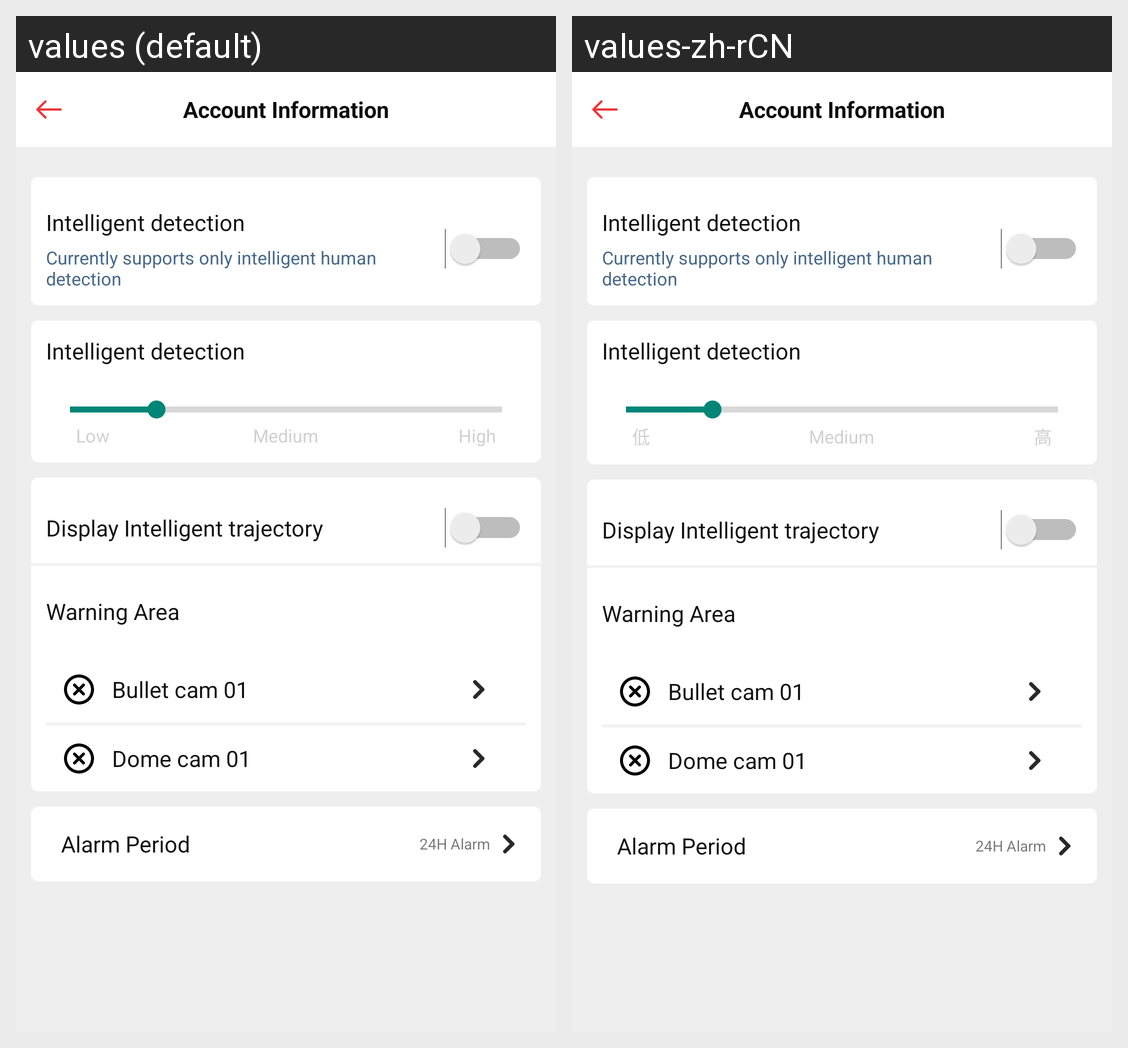

The same Android screen rendered under two of its app's locales, left to right. List the strings drawn on it with the default value and each locale's translation.
Android screen res/layout/activity_intelligent_detection.xml rendered under 2 locales, left to right: values (default), values-zh-rCN. Device: Nexus 5 (rendered at 1080×1920; each locale shown at half size, 540×960, under a caption strip naming it); theme AppTheme.NoTitleBar.
Strings drawn on this screen, with the default value and each locale's value (text and hints the layout hard-codes, and strings that could not be matched under every locale, appear in the picture but are not listed):

intelligent_detection
  values: Intelligent detection
  values-zh-rCN: Intelligent detection  [not translated; the default value is used]

currently_supports_only_intelligent_human_detection
  values: Currently supports only intelligent human detection
  values-zh-rCN: Currently supports only intelligent human detection  [not translated; the default value is used]

low
  values: Low
  values-zh-rCN: 低

medium
  values: Medium
  values-zh-rCN: Medium  [not translated; the default value is used]

high
  values: High
  values-zh-rCN: 高

display_intelligent_trajectory
  values: Display Intelligent trajectory
  values-zh-rCN: Display Intelligent trajectory  [not translated; the default value is used]

warning_area
  values: Warning Area
  values-zh-rCN: Warning Area  [not translated; the default value is used]

bullet_cam_01
  values: Bullet cam 01
  values-zh-rCN: Bullet cam 01  [not translated; the default value is used]

dome_cam_01
  values: Dome cam 01
  values-zh-rCN: Dome cam 01  [not translated; the default value is used]

alarm_period
  values: Alarm Period
  values-zh-rCN: Alarm Period  [not translated; the default value is used]

_24h_alarm
  values: 24H Alarm
  values-zh-rCN: 24H Alarm  [not translated; the default value is used]

account_information
  values: Account Information
  values-zh-rCN: Account Information  [not translated; the default value is used]
